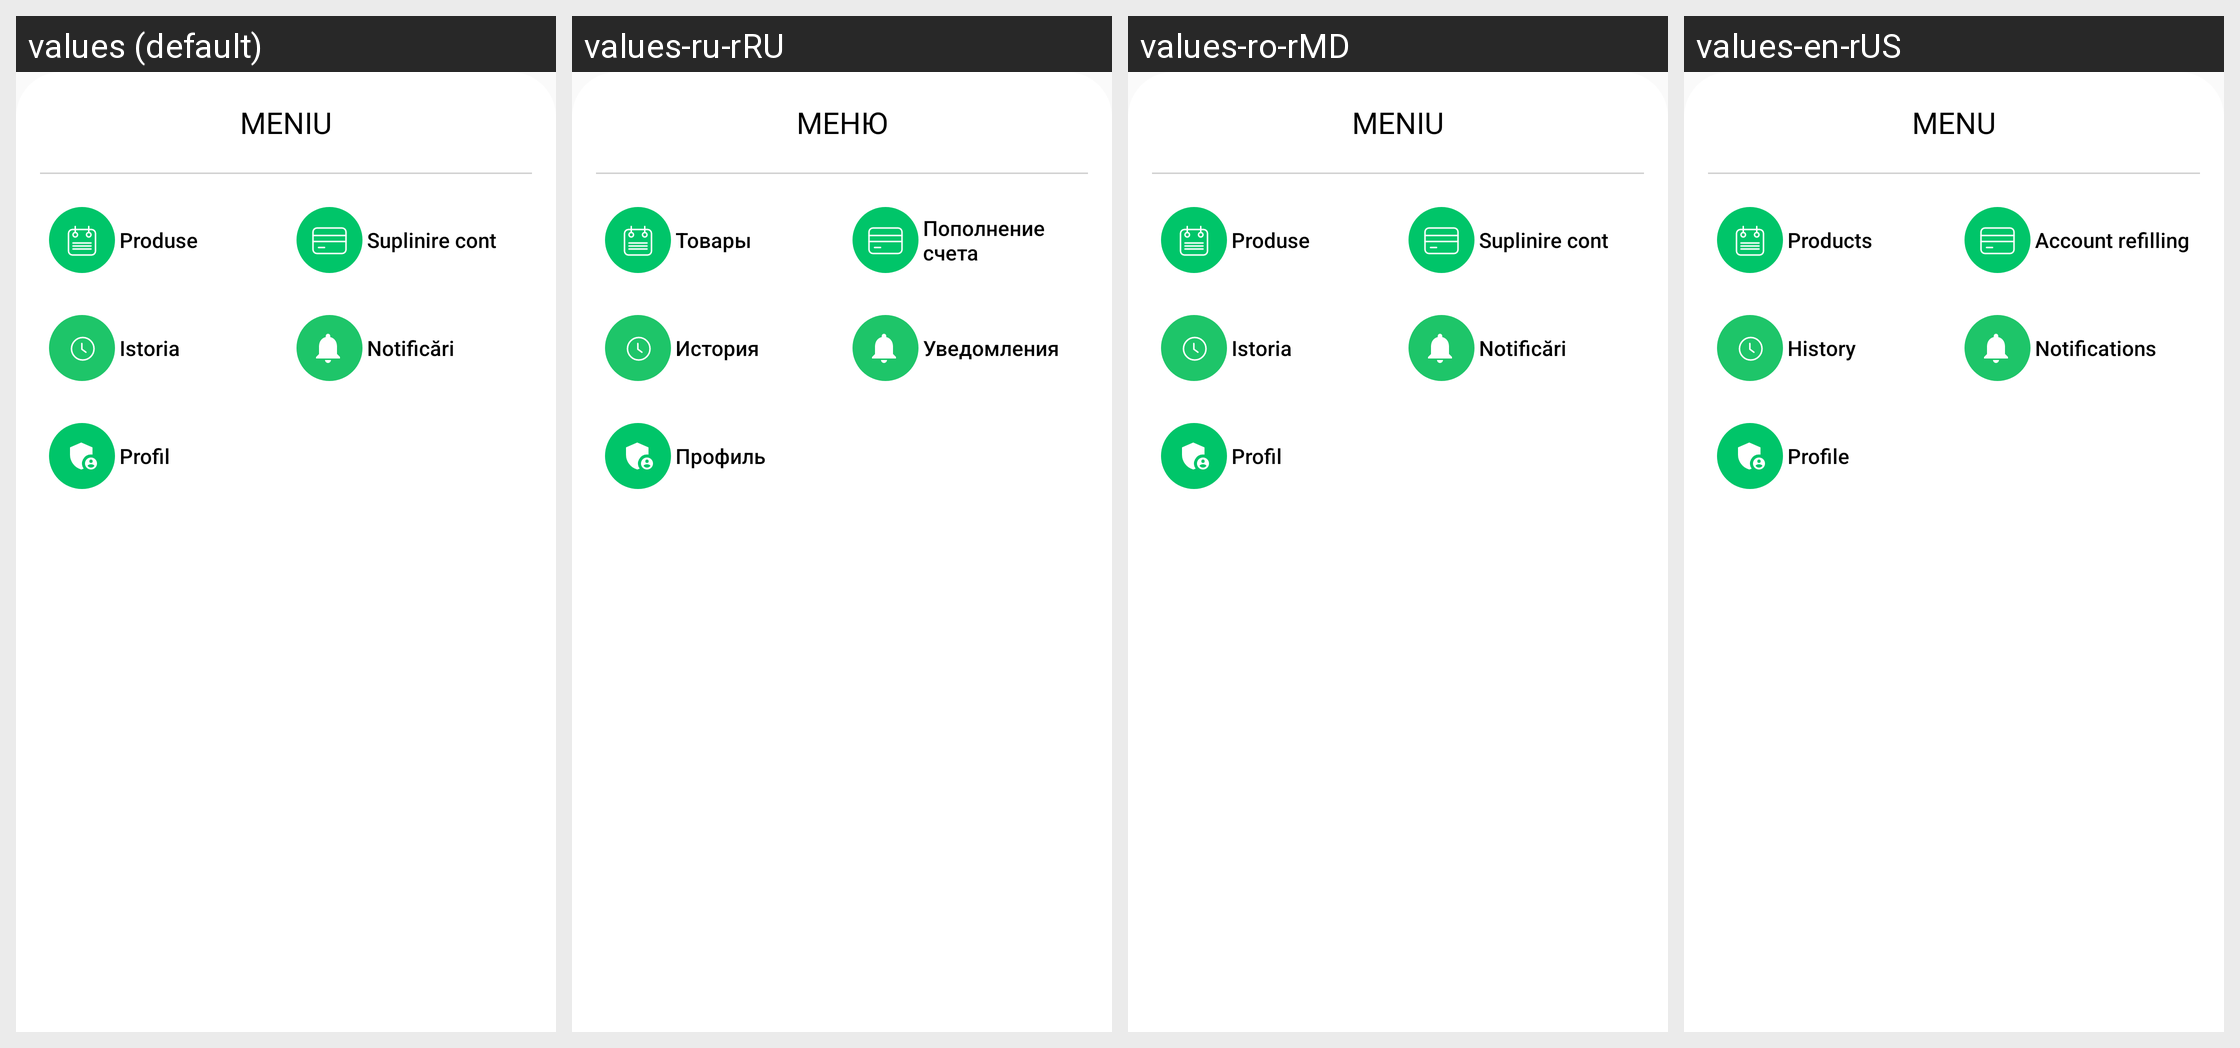

Translations of the strings shown on this Android screen, per locale in the grid:
Android screen res/layout/bottom_sheet_card_menu.xml rendered under 4 locales, left to right: values (default), values-ru-rRU, values-ro-rMD, values-en-rUS. Device: Nexus 5 (rendered at 1080×1920; each locale shown at half size, 540×960, under a caption strip naming it); theme AppTHeme.
Strings drawn on this screen, with the default value and each locale's value (text and hints the layout hard-codes, and strings that could not be matched under every locale, appear in the picture but are not listed):

meniu_card
  values: MENIU
  values-ru-rRU: МЕНЮ
  values-ro-rMD: MENIU
  values-en-rUS: MENU

produse_card
  values: Produse
  values-ru-rRU: Товары
  values-ro-rMD: Produse
  values-en-rUS: Products

suplinire_cont_card
  values: Suplinire cont
  values-ru-rRU: Пополнение счета
  values-ro-rMD: Suplinire cont
  values-en-rUS: Account refilling

account_menu_btn_notify
  values: Notificări
  values-ru-rRU: Уведомления
  values-ro-rMD: Notificări
  values-en-rUS: Notifications

account_menu_btn_history
  values: Istoria
  values-ru-rRU: История
  values-ro-rMD: Istoria
  values-en-rUS: History

account_menu_btn_profil
  values: Profil
  values-ru-rRU: Профиль
  values-ro-rMD: Profil
  values-en-rUS: Profile
